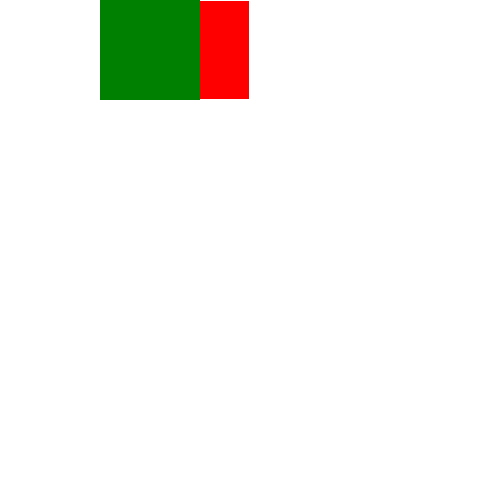
t = 0.00 s
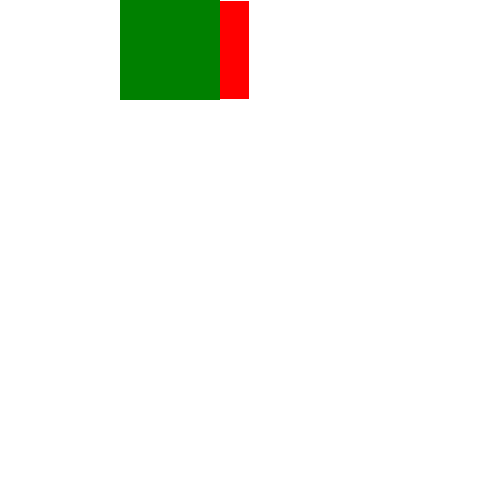
t = 2.00 s
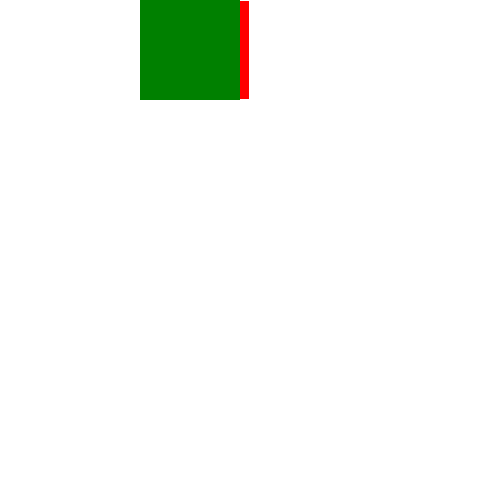
t = 4.00 s
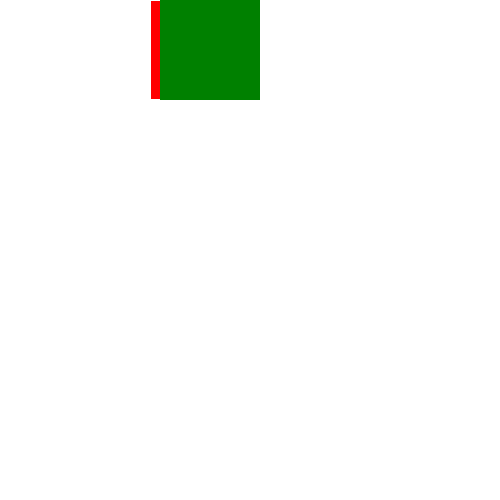
t = 6.00 s
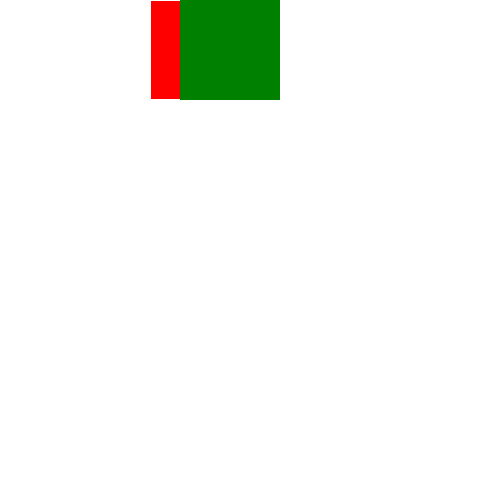
t = 8.00 s
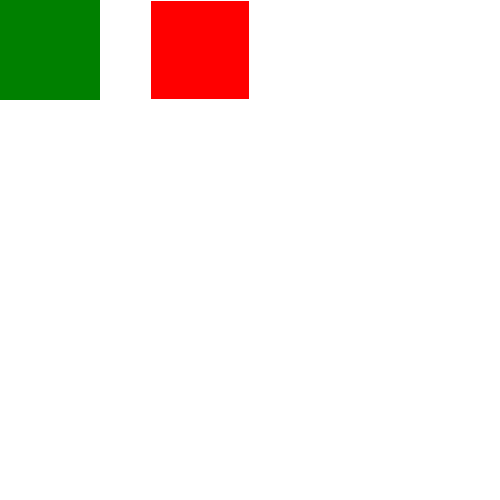
t = 10.00 s

The animated SVG that drew these frames (rendered in a browser with its animation timeline set to each time). Animation: 1 SMIL element (animate=1); one cycle of 10.00 s.

<svg id="svg" xmlns="http://www.w3.org/2000/svg" width="500" height="500">
  <rect x="151" y="1" width="98" height="98" fill="red"/>
  <rect id="rect" x="0" y="0" width="100" height="100" fill="green">
    <animate id="animate1" attributeName="x" dur="10s" calcMode="paced" values="100; 150; 200;" keyTimes="0; 0.2; 1"/>
  </rect>
</svg>
